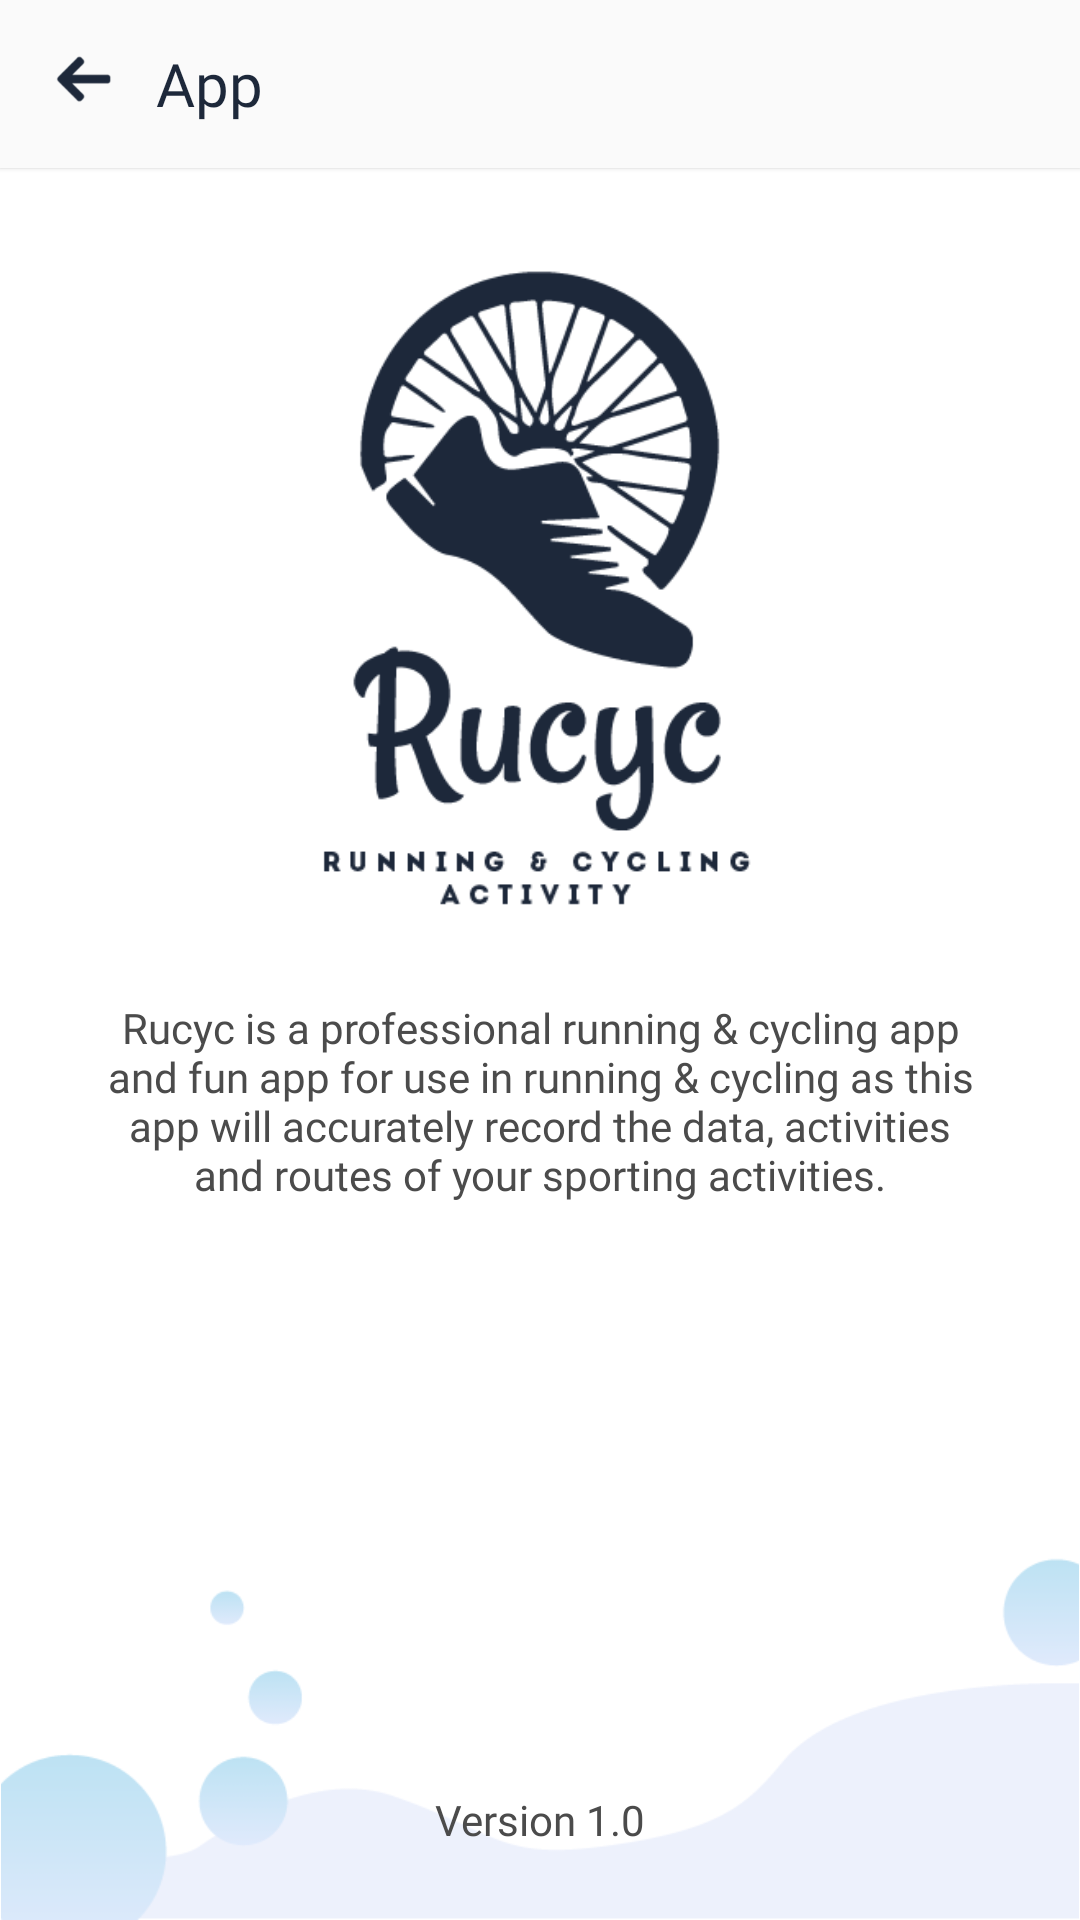

The Android layout XML behind this screen, and the referenced resources:
<!-- AndroidManifest.xml: application theme AppTheme -->
<!-- res/layout/activity_about.xml -->
<?xml version="1.0" encoding="utf-8"?>
<android.support.constraint.ConstraintLayout
    xmlns:android="http://schemas.android.com/apk/res/android"
    xmlns:app="http://schemas.android.com/apk/res-auto"
    xmlns:tools="http://schemas.android.com/tools"
    android:layout_width="match_parent"
    android:layout_height="match_parent"
    android:background="@color/colorWhiteBackground"
    tools:context="activity.About">

    <android.support.design.widget.AppBarLayout
        android:id="@+id/appbar_about"
        android:layout_width="match_parent"
        android:layout_height="wrap_content"
        android:background="@color/colorAppBarBackground"
        android:theme="@style/AppTheme.AppBarOverlay"
        android:elevation="1dp">

        <android.support.v7.widget.Toolbar
            android:id="@+id/toolbar_about"
            android:layout_width="match_parent"
            android:layout_height="wrap_content"
            app:popupTheme="@style/AppTheme.PopupOverlay">

            <LinearLayout
                android:layout_width="wrap_content"
                android:layout_height="wrap_content"
                android:layout_gravity="left"
                android:orientation="horizontal">

                <ImageView
                    android:id="@+id/back_imageView"
                    android:layout_width="24dp"
                    android:layout_height="24dp"
                    android:src="@drawable/ic_back" />

                <TextView
                    android:id="@+id/about_title"
                    android:layout_width="wrap_content"
                    android:layout_height="wrap_content"
                    android:layout_gravity="center_vertical"
                    android:layout_marginLeft="12dp"
                    android:fontFamily="@font/gotham_medium"
                    android:text="App"
                    android:textColor="@color/colorAppBarText2"
                    android:textSize="20sp" />
            </LinearLayout>

        </android.support.v7.widget.Toolbar>

    </android.support.design.widget.AppBarLayout>

    <android.support.constraint.ConstraintLayout
        android:layout_width="0dp"
        android:layout_height="0dp"
        app:layout_constraintBottom_toBottomOf="parent"
        app:layout_constraintEnd_toEndOf="parent"
        app:layout_constraintStart_toStartOf="parent"
        app:layout_constraintTop_toBottomOf="@+id/appbar_about">

        <ImageView
            android:id="@+id/footer_image"
            android:layout_width="0dp"
            android:layout_height="wrap_content"
            android:layout_marginTop="24dp"
            android:layout_weight="1"
            android:adjustViewBounds="true"
            android:cropToPadding="false"
            app:layout_constraintBottom_toBottomOf="parent"
            app:layout_constraintEnd_toEndOf="parent"
            app:layout_constraintStart_toStartOf="parent"
            app:srcCompat="@drawable/bg_footer_register" />

        <ImageView
            android:id="@+id/logo_imageView"
            android:layout_width="0dp"
            android:layout_height="225dp"
            android:scaleType="centerCrop"
            android:layout_marginEnd="24dp"
            android:layout_marginStart="24dp"
            android:layout_marginTop="28dp"
            android:layout_weight="1"
            android:adjustViewBounds="true"
            app:layout_constraintEnd_toEndOf="parent"
            app:layout_constraintStart_toStartOf="parent"
            app:layout_constraintTop_toTopOf="parent"
            app:srcCompat="@drawable/ic_logo_about" />

        <TextView
            android:id="@+id/desc_textView"
            android:layout_width="0dp"
            android:layout_height="wrap_content"
            android:layout_marginEnd="8dp"
            android:layout_marginStart="8dp"
            android:layout_marginTop="24dp"
            android:fontFamily="@font/gotham_thin_regular"
            android:gravity="center_horizontal"
            android:text="@string/about_desc"
            android:textAlignment="center"
            android:textColor="@color/colorDescriptionText"
            app:layout_constraintEnd_toEndOf="@+id/logo_imageView"
            app:layout_constraintStart_toStartOf="@+id/logo_imageView"
            app:layout_constraintTop_toBottomOf="@+id/logo_imageView" />

        <TextView
            android:id="@+id/version_textView"
            android:layout_width="0dp"
            android:layout_height="wrap_content"
            android:layout_marginBottom="24dp"
            android:fontFamily="@font/gotham_thin_regular"
            android:gravity="center"
            android:text="Version 1.0"
            android:textAlignment="center"
            android:textColor="@color/colorDescriptionText"
            app:layout_constraintBottom_toBottomOf="parent"
            app:layout_constraintEnd_toEndOf="parent"
            app:layout_constraintStart_toStartOf="parent" />

    </android.support.constraint.ConstraintLayout>

</android.support.constraint.ConstraintLayout>
<!-- resources referenced by this layout -->
<resources>
  <color name="colorAppBarBackground">#FAFAFA</color>
  <color name="colorAppBarText2">#1D283A</color>
  <color name="colorDescriptionText">#4B4B4B</color>
  <color name="colorWhiteBackground">#FFFFFF</color>
  <!-- drawable bg_footer_register: png bitmap (drawable, 7050 bytes) -->
  <!-- drawable ic_back: png bitmap (drawable-hdpi, 1009 bytes) -->
  <!-- drawable ic_logo_about: png bitmap (drawable, 19283 bytes) -->
  <string name="about_desc">
          Rucyc is a professional running &amp; cycling app and
          fun app for use in running &amp; cycling as this app will
          accurately record the data, activities and routes of
          your sporting activities.
      </string>
  <style name="AppTheme.AppBarOverlay" parent="ThemeOverlay.AppCompat.Dark.ActionBar">
          <item name="android:textColorPrimary">@color/colorAppBarText2</item>
      </style>
  <style name="AppTheme.PopupOverlay" parent="ThemeOverlay.AppCompat.Light" />
  <style name="AppTheme" parent="Theme.AppCompat.Light.DarkActionBar">
          
          <item name="colorPrimary">@color/colorPrimary</item>
          <item name="colorPrimaryDark">@color/colorPrimaryDark</item>
          <item name="colorAccent">@color/colorAccent</item>
          <item name="cardViewStyle">@style/CardView</item>
      </style>
  <color name="colorPrimary">#BDE2F3</color>
  <color name="colorPrimaryDark">#BDE2F3</color>
  <color name="colorAccent">#BDE2F3</color>
</resources>
